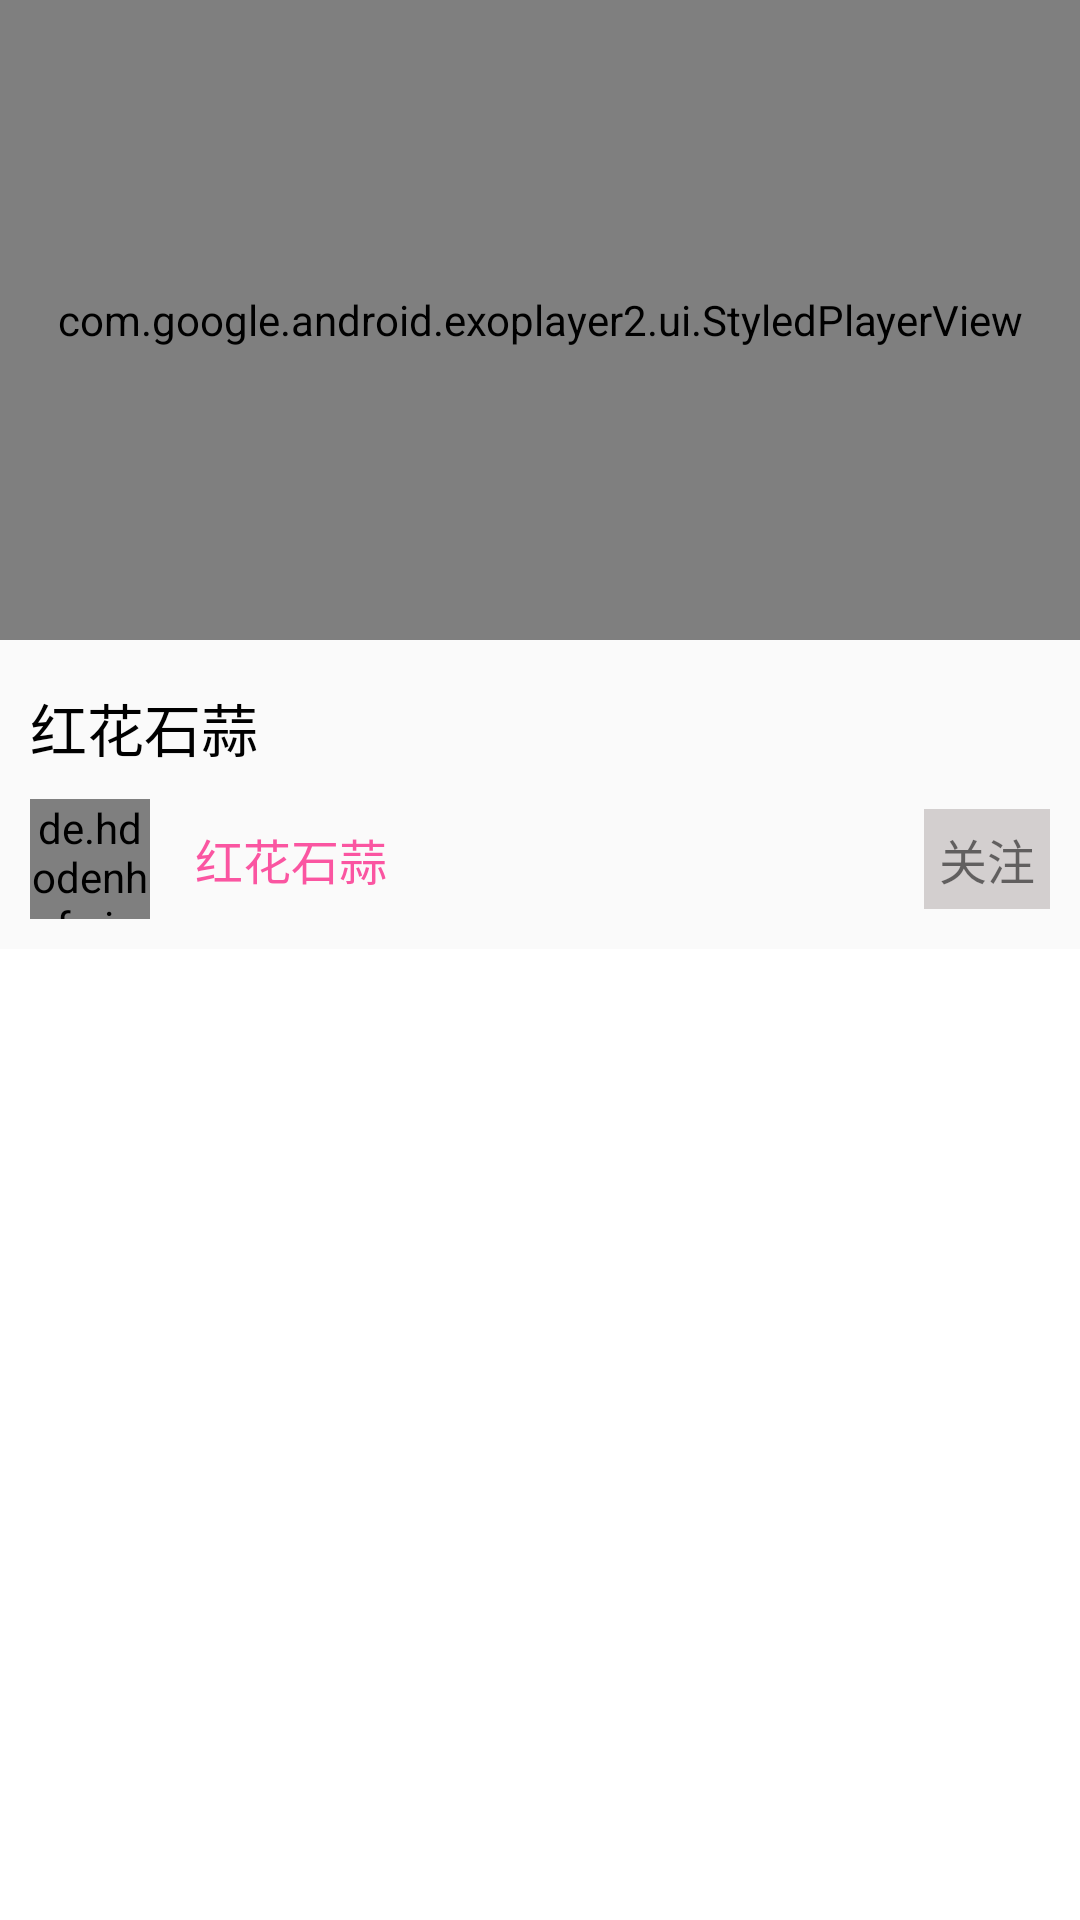

Reconstruct the res/layout file that produces this screen, plus the resources it refers to.
<!-- AndroidManifest.xml: application theme Theme.MyApplication2 -->
<!-- res/layout/activity_videoplay.xml -->
<?xml version="1.0" encoding="utf-8"?>
<LinearLayout xmlns:android="http://schemas.android.com/apk/res/android"
    xmlns:app="http://schemas.android.com/apk/res-auto"
    xmlns:tools="http://schemas.android.com/tools"
    android:orientation="vertical"
    android:layout_width="match_parent"
    android:layout_height="match_parent"
    tools:context=".mainbody.VideoplayActivity">
    <LinearLayout
        android:layout_weight="2"
        android:layout_width="match_parent"
        android:layout_height="match_parent"
        android:orientation="vertical">
        <FrameLayout
            android:layout_width="match_parent"
            android:layout_height="match_parent">
            <com.google.android.exoplayer2.ui.StyledPlayerView
                android:layout_width="match_parent"
                android:layout_height="match_parent"
                android:id="@+id/Videoplay_vd"></com.google.android.exoplayer2.ui.StyledPlayerView>
            <ImageView
                android:id="@+id/video_back"
                android:layout_marginLeft="10dp"
                android:layout_marginTop="10dp"
                android:layout_width="35dp"
                android:layout_height="35dp"
                android:src="@drawable/leftjiantou"></ImageView>
        </FrameLayout>

    </LinearLayout>

    <LinearLayout
       android:paddingTop="10dp"
        android:layout_weight="1"
        android:layout_width="match_parent"
        android:layout_height="match_parent"
        android:orientation="vertical">
        <TextView
            android:lines="1"
            android:ellipsize="end"
            android:layout_marginLeft="10dp"
            android:layout_marginTop="5dp"
            android:layout_width="match_parent"
            android:layout_height="wrap_content"
            android:id="@+id/video_title"
            android:textColor="@color/black"
            android:textSize="19sp"
            android:text="红花石蒜"></TextView>
        <RelativeLayout
            android:padding="10dp"
            android:layout_width="match_parent"
            android:layout_height="wrap_content">
            <de.hdodenhof.circleimageview.CircleImageView
                android:id="@+id/video_imagehead"
                android:layout_width="40dp"
                android:layout_height="40dp"
                android:src="@drawable/dls"
                android:scaleType="centerCrop"></de.hdodenhof.circleimageview.CircleImageView>
            <TextView
                android:id="@+id/video_username"
                android:layout_width="wrap_content"
                android:layout_height="wrap_content"
                android:text="红花石蒜"
                android:layout_toRightOf="@+id/video_imagehead"
                android:textColor="#fa55a1"
                android:layout_marginLeft="15dp"
                android:textSize="16sp"
                android:layout_centerVertical="true"></TextView>
            <TextView
                android:padding="5dp"
                android:background="@color/huise"
                android:layout_centerVertical="true"
                android:layout_width="wrap_content"
                android:layout_height="wrap_content"
                android:layout_alignParentRight="true"
                android:textSize="16sp"
                android:text="关注"></TextView>
        </RelativeLayout>
     <androidx.recyclerview.widget.RecyclerView
         android:background="@color/white"
         android:id="@+id/video_recyclerView"
         android:layout_width="match_parent"
         android:layout_height="match_parent">

     </androidx.recyclerview.widget.RecyclerView>
    </LinearLayout>
</LinearLayout>
<!-- resources referenced by this layout -->
<resources>
  <color name="black">#FF000000</color>
  <color name="huise">#D3CFCF</color>
  <color name="white">#FFFFFFFF</color>
  <!-- drawable dls: png bitmap (drawable, 1037852 bytes) -->
  <style name="Theme.MyApplication2" parent="Theme.MaterialComponents.DayNight.NoActionBar.Bridge">
          
          <item name="colorPrimary">@color/teal_700</item>
          <item name="colorPrimaryVariant">@color/huise</item>
          <item name="colorOnPrimary">@color/white</item>
          
          <item name="colorSecondary">@color/teal_200</item>
          <item name="colorSecondaryVariant">@color/teal_700</item>
          <item name="colorOnSecondary">@color/black</item>
          
          <item name="android:statusBarColor" tools:targetApi="l">?attr/colorPrimaryVariant</item>
          
      </style>
  <color name="teal_700">#FF018786</color>
  <color name="teal_200">#FF03DAC5</color>
</resources>
